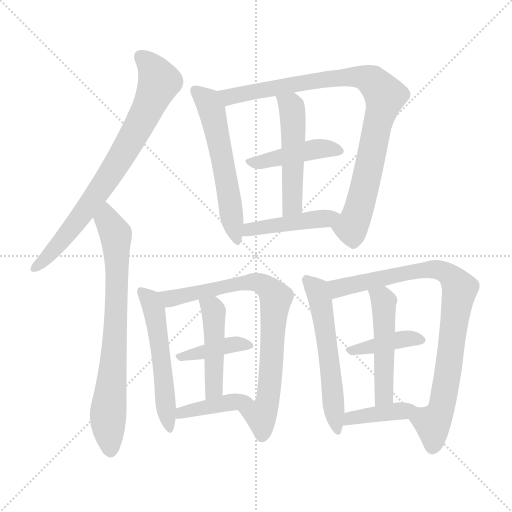
t = 0.00 s
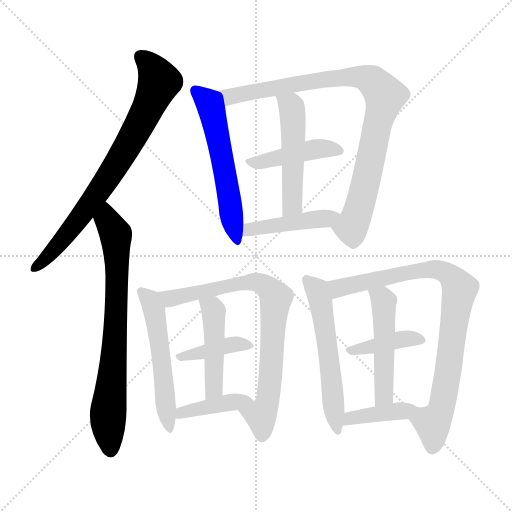
t = 2.43 s
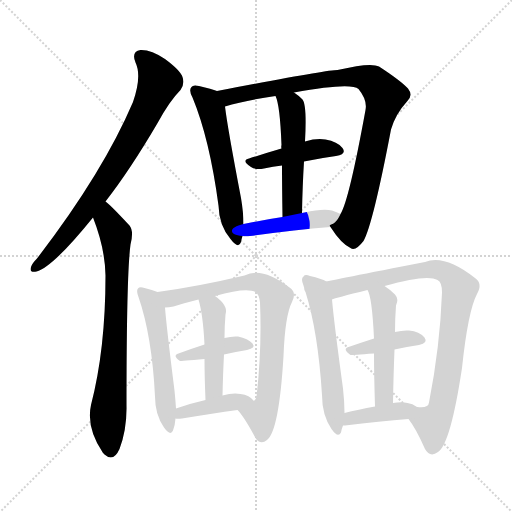
t = 4.85 s
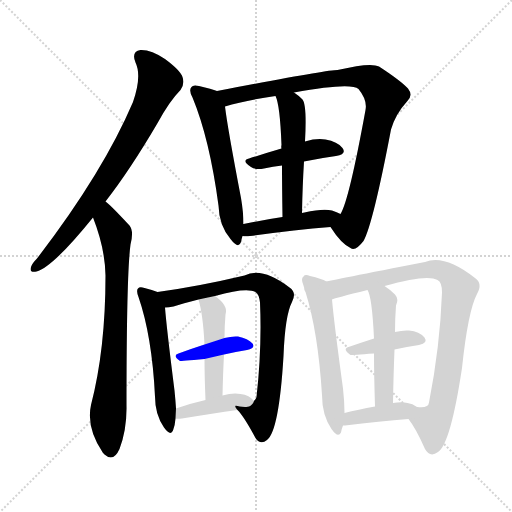
t = 7.28 s
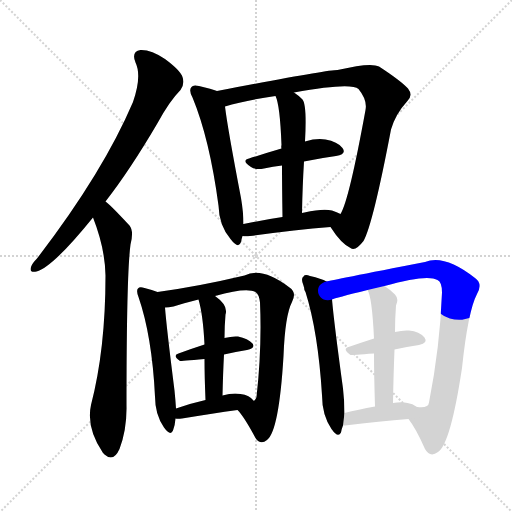
t = 9.71 s
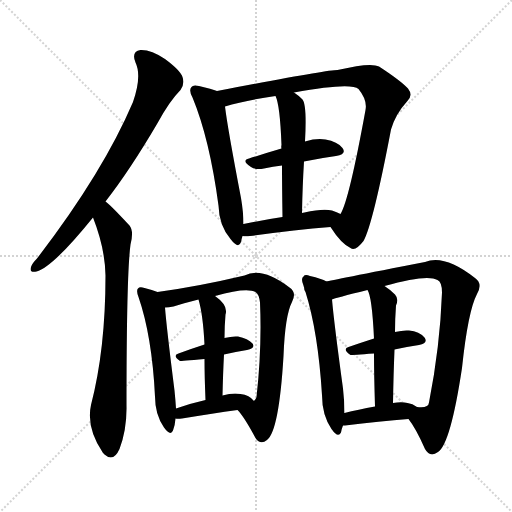
t = 12.13 s

The animated SVG that drew these frames (rendered in a browser with its animation timeline set to each time). Animation: 17 CSS @keyframes rules; one cycle of 12.13 s.

<svg version="1.1" viewBox="0 0 1024 1024" xmlns="http://www.w3.org/2000/svg">
  <g stroke="lightgray" stroke-dasharray="1,1" stroke-width="1" transform="scale(4, 4)">
    <line x1="0" y1="0" x2="256" y2="256"></line>
    <line x1="256" y1="0" x2="0" y2="256"></line>
    <line x1="128" y1="0" x2="128" y2="256"></line>
    <line x1="0" y1="128" x2="256" y2="128"></line>
  </g>
<g transform="scale(1, -1) translate(0, -900)">
   <style type="text/css">
    @keyframes keyframes0 {
      from {
       stroke: blue;
       stroke-dashoffset: 765;
       stroke-width: 128;
       }
       71% {
       animation-timing-function: step-end;
       stroke: blue;
       stroke-dashoffset: 0;
       stroke-width: 128;
       }
       to {
       stroke: black;
       stroke-width: 1024;
       }
       }
       #make-me-a-hanzi-animation-0 {
         animation: keyframes0 0.872559s both;
         animation-delay: 0.000000s;
         animation-timing-function: linear;
       }
    @keyframes keyframes1 {
      from {
       stroke: blue;
       stroke-dashoffset: 749;
       stroke-width: 128;
       }
       71% {
       animation-timing-function: step-end;
       stroke: blue;
       stroke-dashoffset: 0;
       stroke-width: 128;
       }
       to {
       stroke: black;
       stroke-width: 1024;
       }
       }
       #make-me-a-hanzi-animation-1 {
         animation: keyframes1 0.859538s both;
         animation-delay: 0.872559s;
         animation-timing-function: linear;
       }
    @keyframes keyframes2 {
      from {
       stroke: blue;
       stroke-dashoffset: 570;
       stroke-width: 128;
       }
       65% {
       animation-timing-function: step-end;
       stroke: blue;
       stroke-dashoffset: 0;
       stroke-width: 128;
       }
       to {
       stroke: black;
       stroke-width: 1024;
       }
       }
       #make-me-a-hanzi-animation-2 {
         animation: keyframes2 0.713867s both;
         animation-delay: 1.732096s;
         animation-timing-function: linear;
       }
    @keyframes keyframes3 {
      from {
       stroke: blue;
       stroke-dashoffset: 900;
       stroke-width: 128;
       }
       75% {
       animation-timing-function: step-end;
       stroke: blue;
       stroke-dashoffset: 0;
       stroke-width: 128;
       }
       to {
       stroke: black;
       stroke-width: 1024;
       }
       }
       #make-me-a-hanzi-animation-3 {
         animation: keyframes3 0.982422s both;
         animation-delay: 2.445964s;
         animation-timing-function: linear;
       }
    @keyframes keyframes4 {
      from {
       stroke: blue;
       stroke-dashoffset: 436;
       stroke-width: 128;
       }
       59% {
       animation-timing-function: step-end;
       stroke: blue;
       stroke-dashoffset: 0;
       stroke-width: 128;
       }
       to {
       stroke: black;
       stroke-width: 1024;
       }
       }
       #make-me-a-hanzi-animation-4 {
         animation: keyframes4 0.604818s both;
         animation-delay: 3.428385s;
         animation-timing-function: linear;
       }
    @keyframes keyframes5 {
      from {
       stroke: blue;
       stroke-dashoffset: 504;
       stroke-width: 128;
       }
       62% {
       animation-timing-function: step-end;
       stroke: blue;
       stroke-dashoffset: 0;
       stroke-width: 128;
       }
       to {
       stroke: black;
       stroke-width: 1024;
       }
       }
       #make-me-a-hanzi-animation-5 {
         animation: keyframes5 0.660156s both;
         animation-delay: 4.033203s;
         animation-timing-function: linear;
       }
    @keyframes keyframes6 {
      from {
       stroke: blue;
       stroke-dashoffset: 445;
       stroke-width: 128;
       }
       59% {
       animation-timing-function: step-end;
       stroke: blue;
       stroke-dashoffset: 0;
       stroke-width: 128;
       }
       to {
       stroke: black;
       stroke-width: 1024;
       }
       }
       #make-me-a-hanzi-animation-6 {
         animation: keyframes6 0.612142s both;
         animation-delay: 4.693359s;
         animation-timing-function: linear;
       }
    @keyframes keyframes7 {
      from {
       stroke: blue;
       stroke-dashoffset: 540;
       stroke-width: 128;
       }
       64% {
       animation-timing-function: step-end;
       stroke: blue;
       stroke-dashoffset: 0;
       stroke-width: 128;
       }
       to {
       stroke: black;
       stroke-width: 1024;
       }
       }
       #make-me-a-hanzi-animation-7 {
         animation: keyframes7 0.689453s both;
         animation-delay: 5.305501s;
         animation-timing-function: linear;
       }
    @keyframes keyframes8 {
      from {
       stroke: blue;
       stroke-dashoffset: 784;
       stroke-width: 128;
       }
       72% {
       animation-timing-function: step-end;
       stroke: blue;
       stroke-dashoffset: 0;
       stroke-width: 128;
       }
       to {
       stroke: black;
       stroke-width: 1024;
       }
       }
       #make-me-a-hanzi-animation-8 {
         animation: keyframes8 0.888021s both;
         animation-delay: 5.994954s;
         animation-timing-function: linear;
       }
    @keyframes keyframes9 {
      from {
       stroke: blue;
       stroke-dashoffset: 395;
       stroke-width: 128;
       }
       56% {
       animation-timing-function: step-end;
       stroke: blue;
       stroke-dashoffset: 0;
       stroke-width: 128;
       }
       to {
       stroke: black;
       stroke-width: 1024;
       }
       }
       #make-me-a-hanzi-animation-9 {
         animation: keyframes9 0.571452s both;
         animation-delay: 6.882975s;
         animation-timing-function: linear;
       }
    @keyframes keyframes10 {
      from {
       stroke: blue;
       stroke-dashoffset: 461;
       stroke-width: 128;
       }
       60% {
       animation-timing-function: step-end;
       stroke: blue;
       stroke-dashoffset: 0;
       stroke-width: 128;
       }
       to {
       stroke: black;
       stroke-width: 1024;
       }
       }
       #make-me-a-hanzi-animation-10 {
         animation: keyframes10 0.625163s both;
         animation-delay: 7.454427s;
         animation-timing-function: linear;
       }
    @keyframes keyframes11 {
      from {
       stroke: blue;
       stroke-dashoffset: 403;
       stroke-width: 128;
       }
       57% {
       animation-timing-function: step-end;
       stroke: blue;
       stroke-dashoffset: 0;
       stroke-width: 128;
       }
       to {
       stroke: black;
       stroke-width: 1024;
       }
       }
       #make-me-a-hanzi-animation-11 {
         animation: keyframes11 0.577962s both;
         animation-delay: 8.079590s;
         animation-timing-function: linear;
       }
    @keyframes keyframes12 {
      from {
       stroke: blue;
       stroke-dashoffset: 566;
       stroke-width: 128;
       }
       65% {
       animation-timing-function: step-end;
       stroke: blue;
       stroke-dashoffset: 0;
       stroke-width: 128;
       }
       to {
       stroke: black;
       stroke-width: 1024;
       }
       }
       #make-me-a-hanzi-animation-12 {
         animation: keyframes12 0.710612s both;
         animation-delay: 8.657552s;
         animation-timing-function: linear;
       }
    @keyframes keyframes13 {
      from {
       stroke: blue;
       stroke-dashoffset: 866;
       stroke-width: 128;
       }
       74% {
       animation-timing-function: step-end;
       stroke: blue;
       stroke-dashoffset: 0;
       stroke-width: 128;
       }
       to {
       stroke: black;
       stroke-width: 1024;
       }
       }
       #make-me-a-hanzi-animation-13 {
         animation: keyframes13 0.954753s both;
         animation-delay: 9.368164s;
         animation-timing-function: linear;
       }
    @keyframes keyframes14 {
      from {
       stroke: blue;
       stroke-dashoffset: 400;
       stroke-width: 128;
       }
       57% {
       animation-timing-function: step-end;
       stroke: blue;
       stroke-dashoffset: 0;
       stroke-width: 128;
       }
       to {
       stroke: black;
       stroke-width: 1024;
       }
       }
       #make-me-a-hanzi-animation-14 {
         animation: keyframes14 0.575521s both;
         animation-delay: 10.322917s;
         animation-timing-function: linear;
       }
    @keyframes keyframes15 {
      from {
       stroke: blue;
       stroke-dashoffset: 499;
       stroke-width: 128;
       }
       62% {
       animation-timing-function: step-end;
       stroke: blue;
       stroke-dashoffset: 0;
       stroke-width: 128;
       }
       to {
       stroke: black;
       stroke-width: 1024;
       }
       }
       #make-me-a-hanzi-animation-15 {
         animation: keyframes15 0.656087s both;
         animation-delay: 10.898438s;
         animation-timing-function: linear;
       }
    @keyframes keyframes16 {
      from {
       stroke: blue;
       stroke-dashoffset: 400;
       stroke-width: 128;
       }
       57% {
       animation-timing-function: step-end;
       stroke: blue;
       stroke-dashoffset: 0;
       stroke-width: 128;
       }
       to {
       stroke: black;
       stroke-width: 1024;
       }
       }
       #make-me-a-hanzi-animation-16 {
         animation: keyframes16 0.575521s both;
         animation-delay: 11.554525s;
         animation-timing-function: linear;
       }
</style>
<path d="M 211.0 497.0 Q 260.0 560.0 314.0 652.0 Q 339.0 698.0 361.0 720.0 Q 370.0 732.0 365.0 746.0 Q 361.0 759.0 330.0 782.0 Q 302.0 801.0 281.0 800.0 Q 262.0 797.0 271.0 775.0 Q 284.0 748.0 266.0 696.0 Q 206.0 555.0 74.0 383.0 Q 64.0 373.0 62.0 366.0 Q 58.0 354.0 73.0 357.0 Q 106.0 366.0 186.0 465.0 L 211.0 497.0 Z" fill="lightgray"></path> 
<path d="M 186.0 465.0 Q 210.0 404.0 211.0 349.0 Q 211.0 202.0 182.0 90.0 Q 172.0 45.0 206.0 -6.0 Q 207.0 -6.0 209.0 -9.0 Q 227.0 -25.0 239.0 2.0 Q 254.0 42.0 253.0 89.0 Q 253.0 351.0 261.0 411.0 Q 268.0 438.0 259.0 449.0 Q 219.0 492.0 211.0 497.0 C 188.0 517.0 176.0 493.0 186.0 465.0 Z" fill="lightgray"></path> 
<path d="M 434.0 718.0 Q 424.0 722.0 398.0 728.0 Q 386.0 731.0 383.0 726.0 Q 377.0 720.0 385.0 705.0 Q 419.0 623.0 437.0 489.0 Q 438.0 449.0 461.0 422.0 Q 477.0 401.0 482.0 416.0 Q 483.0 422.0 485.0 428.0 L 487.0 452.0 Q 487.0 474.0 482.0 504.0 Q 455.0 645.0 450.0 687.0 C 446.0 714.0 446.0 714.0 434.0 718.0 Z" fill="lightgray"></path> 
<path d="M 661.0 446.0 Q 682.0 413.0 701.0 404.0 Q 711.0 397.0 727.0 418.0 Q 746.0 452.0 782.0 641.0 Q 791.0 672.0 814.0 697.0 Q 827.0 709.0 816.0 723.0 Q 801.0 739.0 758.0 767.0 Q 742.0 776.0 675.0 760.0 Q 653.0 760.0 434.0 718.0 C 405.0 712.0 421.0 679.0 450.0 687.0 Q 490.0 699.0 551.0 708.0 L 588.0 715.0 Q 702.0 736.0 717.0 722.0 Q 735.0 700.0 731.0 680.0 Q 698.0 499.0 681.0 472.0 C 669.0 444.0 655.0 454.0 661.0 446.0 Z" fill="lightgray"></path> 
<path d="M 608.0 577.0 Q 642.0 584.0 672.0 588.0 Q 694.0 592.0 685.0 604.0 Q 675.0 617.0 651.0 621.0 Q 633.0 624.0 610.0 617.0 L 563.0 603.0 Q 529.0 593.0 498.0 583.0 Q 482.0 579.0 502.0 566.0 Q 511.0 560.0 528.0 563.0 Q 546.0 567.0 564.0 569.0 L 608.0 577.0 Z" fill="lightgray"></path> 
<path d="M 604.0 474.0 Q 605.0 529.0 608.0 577.0 L 610.0 617.0 Q 614.0 690.0 605.0 701.0 Q 596.0 710.0 588.0 715.0 C 564.0 732.0 541.0 736.0 551.0 708.0 Q 560.0 690.0 563.0 610.0 Q 562.0 607.0 563.0 603.0 L 564.0 569.0 Q 564.0 529.0 565.0 466.0 C 565.0 436.0 603.0 444.0 604.0 474.0 Z" fill="lightgray"></path> 
<path d="M 485.0 428.0 Q 491.0 427.0 500.0 428.0 Q 588.0 440.0 661.0 446.0 C 691.0 448.0 708.0 459.0 681.0 472.0 Q 674.0 476.0 664.0 479.0 Q 645.0 483.0 609.0 475.0 Q 606.0 475.0 604.0 474.0 L 565.0 466.0 Q 525.0 460.0 487.0 452.0 C 458.0 446.0 455.0 430.0 485.0 428.0 Z" fill="lightgray"></path> 
<path d="M 315.0 316.0 Q 305.0 320.0 289.0 324.0 Q 279.0 327.0 276.0 323.0 Q 272.0 319.0 277.0 306.0 Q 304.0 228.0 310.0 107.0 Q 310.0 71.0 328.0 45.0 Q 341.0 27.0 346.0 39.0 Q 350.0 49.0 351.0 63.0 L 352.0 83.0 Q 351.0 99.0 349.0 119.0 Q 333.0 246.0 330.0 285.0 C 328.0 311.0 328.0 311.0 315.0 316.0 Z" fill="lightgray"></path> 
<path d="M 475.0 80.0 Q 488.0 67.0 511.0 24.0 Q 521.0 9.0 534.0 20.0 Q 558.0 38.0 567.0 188.0 Q 570.0 269.0 584.0 296.0 Q 594.0 315.0 579.0 325.0 Q 524.0 367.0 489.0 349.0 Q 396.0 327.0 315.0 316.0 C 285.0 312.0 300.0 281.0 330.0 285.0 Q 337.0 285.0 347.0 287.0 Q 365.0 293.0 397.0 301.0 L 430.0 308.0 Q 493.0 326.0 511.0 316.0 Q 518.0 312.0 520.0 295.0 Q 524.0 204.0 513.0 106.0 Q 512.0 102.0 508.0 98.0 C 498.0 70.0 457.0 102.0 475.0 80.0 Z" fill="lightgray"></path> 
<path d="M 448.0 191.0 Q 472.0 197.0 494.0 200.0 Q 512.0 204.0 505.0 213.0 Q 496.0 223.0 476.0 227.0 Q 464.0 228.0 449.0 224.0 L 409.0 211.0 Q 381.0 202.0 357.0 193.0 Q 344.0 189.0 360.0 178.0 Q 361.0 178.0 409.0 182.0 L 448.0 191.0 Z" fill="lightgray"></path> 
<path d="M 445.0 109.0 Q 446.0 154.0 448.0 191.0 L 449.0 224.0 Q 449.0 248.0 451.0 271.0 Q 457.0 289.0 430.0 308.0 C 406.0 326.0 389.0 330.0 397.0 301.0 Q 406.0 271.0 409.0 211.0 L 409.0 182.0 Q 409.0 149.0 411.0 100.0 C 412.0 70.0 444.0 79.0 445.0 109.0 Z" fill="lightgray"></path> 
<path d="M 351.0 63.0 Q 355.0 62.0 364.0 63.0 Q 425.0 73.0 475.0 80.0 C 505.0 84.0 518.0 86.0 508.0 98.0 Q 499.0 110.0 481.0 112.0 Q 466.0 115.0 445.0 109.0 L 411.0 100.0 Q 380.0 93.0 352.0 83.0 C 324.0 73.0 321.0 66.0 351.0 63.0 Z" fill="lightgray"></path> 
<path d="M 653.0 337.0 Q 643.0 343.0 620.0 348.0 Q 610.0 352.0 607.0 347.0 Q 601.0 343.0 607.0 329.0 Q 607.0 328.0 608.0 326.0 Q 608.0 320.0 611.0 316.0 Q 636.0 237.0 644.0 110.0 Q 644.0 70.0 663.0 42.0 Q 676.0 23.0 682.0 35.0 Q 683.0 42.0 686.0 49.0 L 689.0 74.0 Q 689.0 96.0 686.0 123.0 Q 668.0 255.0 664.0 301.0 C 661.0 331.0 661.0 333.0 653.0 337.0 Z" fill="lightgray"></path> 
<path d="M 817.0 62.0 Q 832.0 43.0 850.0 2.0 Q 860.0 -16.0 876.0 -4.0 Q 901.0 12.0 924.0 164.0 Q 936.0 278.0 954.0 312.0 Q 966.0 333.0 950.0 344.0 Q 889.0 392.0 850.0 376.0 Q 660.0 339.0 653.0 337.0 C 624.0 331.0 635.0 292.0 664.0 301.0 Q 670.0 304.0 735.0 320.0 L 769.0 328.0 Q 854.0 352.0 875.0 340.0 Q 884.0 336.0 884.0 315.0 Q 880.0 207.0 858.0 95.0 Q 857.0 83.0 834.0 86.0 C 804.0 83.0 803.0 83.0 817.0 62.0 Z" fill="lightgray"></path> 
<path d="M 789.0 201.0 Q 814.0 207.0 838.0 210.0 Q 857.0 214.0 849.0 225.0 Q 839.0 237.0 818.0 239.0 Q 806.0 240.0 790.0 236.0 L 748.0 223.0 Q 720.0 214.0 697.0 206.0 Q 684.0 202.0 701.0 190.0 Q 704.0 190.0 748.0 193.0 L 789.0 201.0 Z" fill="lightgray"></path> 
<path d="M 786.0 94.0 Q 787.0 152.0 789.0 201.0 L 790.0 236.0 Q 790.0 263.0 792.0 289.0 Q 798.0 302.0 790.0 311.0 Q 780.0 321.0 769.0 328.0 C 744.0 345.0 723.0 348.0 735.0 320.0 Q 744.0 307.0 748.0 223.0 L 748.0 193.0 Q 748.0 151.0 750.0 87.0 C 751.0 57.0 785.0 64.0 786.0 94.0 Z" fill="lightgray"></path> 
<path d="M 686.0 49.0 Q 687.0 49.0 690.0 49.0 Q 760.0 58.0 817.0 62.0 C 847.0 64.0 859.0 69.0 834.0 86.0 Q 825.0 93.0 815.0 94.0 Q 803.0 97.0 786.0 94.0 L 750.0 87.0 Q 716.0 81.0 689.0 74.0 C 660.0 67.0 656.0 48.0 686.0 49.0 Z" fill="lightgray"></path> 
      <clipPath id="make-me-a-hanzi-clip-0">
      <path d="M 211.0 497.0 Q 260.0 560.0 314.0 652.0 Q 339.0 698.0 361.0 720.0 Q 370.0 732.0 365.0 746.0 Q 361.0 759.0 330.0 782.0 Q 302.0 801.0 281.0 800.0 Q 262.0 797.0 271.0 775.0 Q 284.0 748.0 266.0 696.0 Q 206.0 555.0 74.0 383.0 Q 64.0 373.0 62.0 366.0 Q 58.0 354.0 73.0 357.0 Q 106.0 366.0 186.0 465.0 L 211.0 497.0 Z" fill="lightgray"></path>
      </clipPath>
      <path clip-path="url(#make-me-a-hanzi-clip-0)" d="M 282.0 785.0 L 300.0 770.0 L 317.0 734.0 L 276.0 644.0 L 220.0 551.0 L 149.0 450.0 L 113.0 405.0 L 71.0 366.0 " fill="none" id="make-me-a-hanzi-animation-0" stroke-dasharray="637 1274" stroke-linecap="round"></path>

      <clipPath id="make-me-a-hanzi-clip-1">
      <path d="M 186.0 465.0 Q 210.0 404.0 211.0 349.0 Q 211.0 202.0 182.0 90.0 Q 172.0 45.0 206.0 -6.0 Q 207.0 -6.0 209.0 -9.0 Q 227.0 -25.0 239.0 2.0 Q 254.0 42.0 253.0 89.0 Q 253.0 351.0 261.0 411.0 Q 268.0 438.0 259.0 449.0 Q 219.0 492.0 211.0 497.0 C 188.0 517.0 176.0 493.0 186.0 465.0 Z" fill="lightgray"></path>
      </clipPath>
      <path clip-path="url(#make-me-a-hanzi-clip-1)" d="M 209.0 490.0 L 214.0 461.0 L 231.0 431.0 L 234.0 377.0 L 230.0 213.0 L 216.0 68.0 L 222.0 3.0 " fill="none" id="make-me-a-hanzi-animation-1" stroke-dasharray="621 1242" stroke-linecap="round"></path>

      <clipPath id="make-me-a-hanzi-clip-2">
      <path d="M 434.0 718.0 Q 424.0 722.0 398.0 728.0 Q 386.0 731.0 383.0 726.0 Q 377.0 720.0 385.0 705.0 Q 419.0 623.0 437.0 489.0 Q 438.0 449.0 461.0 422.0 Q 477.0 401.0 482.0 416.0 Q 483.0 422.0 485.0 428.0 L 487.0 452.0 Q 487.0 474.0 482.0 504.0 Q 455.0 645.0 450.0 687.0 C 446.0 714.0 446.0 714.0 434.0 718.0 Z" fill="lightgray"></path>
      </clipPath>
      <path clip-path="url(#make-me-a-hanzi-clip-2)" d="M 392.0 719.0 L 413.0 700.0 L 423.0 680.0 L 455.0 534.0 L 472.0 421.0 " fill="none" id="make-me-a-hanzi-animation-2" stroke-dasharray="442 884" stroke-linecap="round"></path>

      <clipPath id="make-me-a-hanzi-clip-3">
      <path d="M 661.0 446.0 Q 682.0 413.0 701.0 404.0 Q 711.0 397.0 727.0 418.0 Q 746.0 452.0 782.0 641.0 Q 791.0 672.0 814.0 697.0 Q 827.0 709.0 816.0 723.0 Q 801.0 739.0 758.0 767.0 Q 742.0 776.0 675.0 760.0 Q 653.0 760.0 434.0 718.0 C 405.0 712.0 421.0 679.0 450.0 687.0 Q 490.0 699.0 551.0 708.0 L 588.0 715.0 Q 702.0 736.0 717.0 722.0 Q 735.0 700.0 731.0 680.0 Q 698.0 499.0 681.0 472.0 C 669.0 444.0 655.0 454.0 661.0 446.0 Z" fill="lightgray"></path>
      </clipPath>
      <path clip-path="url(#make-me-a-hanzi-clip-3)" d="M 448.0 719.0 L 464.0 707.0 L 582.0 731.0 L 708.0 747.0 L 737.0 742.0 L 760.0 722.0 L 770.0 704.0 L 715.0 472.0 L 700.0 445.0 L 673.0 443.0 " fill="none" id="make-me-a-hanzi-animation-3" stroke-dasharray="772 1544" stroke-linecap="round"></path>

      <clipPath id="make-me-a-hanzi-clip-4">
      <path d="M 608.0 577.0 Q 642.0 584.0 672.0 588.0 Q 694.0 592.0 685.0 604.0 Q 675.0 617.0 651.0 621.0 Q 633.0 624.0 610.0 617.0 L 563.0 603.0 Q 529.0 593.0 498.0 583.0 Q 482.0 579.0 502.0 566.0 Q 511.0 560.0 528.0 563.0 Q 546.0 567.0 564.0 569.0 L 608.0 577.0 Z" fill="lightgray"></path>
      </clipPath>
      <path clip-path="url(#make-me-a-hanzi-clip-4)" d="M 499.0 574.0 L 633.0 602.0 L 676.0 598.0 " fill="none" id="make-me-a-hanzi-animation-4" stroke-dasharray="308 616" stroke-linecap="round"></path>

      <clipPath id="make-me-a-hanzi-clip-5">
      <path d="M 604.0 474.0 Q 605.0 529.0 608.0 577.0 L 610.0 617.0 Q 614.0 690.0 605.0 701.0 Q 596.0 710.0 588.0 715.0 C 564.0 732.0 541.0 736.0 551.0 708.0 Q 560.0 690.0 563.0 610.0 Q 562.0 607.0 563.0 603.0 L 564.0 569.0 Q 564.0 529.0 565.0 466.0 C 565.0 436.0 603.0 444.0 604.0 474.0 Z" fill="lightgray"></path>
      </clipPath>
      <path clip-path="url(#make-me-a-hanzi-clip-5)" d="M 558.0 707.0 L 583.0 686.0 L 587.0 650.0 L 585.0 498.0 L 570.0 475.0 " fill="none" id="make-me-a-hanzi-animation-5" stroke-dasharray="376 752" stroke-linecap="round"></path>

      <clipPath id="make-me-a-hanzi-clip-6">
      <path d="M 485.0 428.0 Q 491.0 427.0 500.0 428.0 Q 588.0 440.0 661.0 446.0 C 691.0 448.0 708.0 459.0 681.0 472.0 Q 674.0 476.0 664.0 479.0 Q 645.0 483.0 609.0 475.0 Q 606.0 475.0 604.0 474.0 L 565.0 466.0 Q 525.0 460.0 487.0 452.0 C 458.0 446.0 455.0 430.0 485.0 428.0 Z" fill="lightgray"></path>
      </clipPath>
      <path clip-path="url(#make-me-a-hanzi-clip-6)" d="M 493.0 433.0 L 500.0 442.0 L 651.0 462.0 L 675.0 470.0 " fill="none" id="make-me-a-hanzi-animation-6" stroke-dasharray="317 634" stroke-linecap="round"></path>

      <clipPath id="make-me-a-hanzi-clip-7">
      <path d="M 315.0 316.0 Q 305.0 320.0 289.0 324.0 Q 279.0 327.0 276.0 323.0 Q 272.0 319.0 277.0 306.0 Q 304.0 228.0 310.0 107.0 Q 310.0 71.0 328.0 45.0 Q 341.0 27.0 346.0 39.0 Q 350.0 49.0 351.0 63.0 L 352.0 83.0 Q 351.0 99.0 349.0 119.0 Q 333.0 246.0 330.0 285.0 C 328.0 311.0 328.0 311.0 315.0 316.0 Z" fill="lightgray"></path>
      </clipPath>
      <path clip-path="url(#make-me-a-hanzi-clip-7)" d="M 283.0 318.0 L 300.0 300.0 L 310.0 271.0 L 338.0 44.0 " fill="none" id="make-me-a-hanzi-animation-7" stroke-dasharray="412 824" stroke-linecap="round"></path>

      <clipPath id="make-me-a-hanzi-clip-8">
      <path d="M 475.0 80.0 Q 488.0 67.0 511.0 24.0 Q 521.0 9.0 534.0 20.0 Q 558.0 38.0 567.0 188.0 Q 570.0 269.0 584.0 296.0 Q 594.0 315.0 579.0 325.0 Q 524.0 367.0 489.0 349.0 Q 396.0 327.0 315.0 316.0 C 285.0 312.0 300.0 281.0 330.0 285.0 Q 337.0 285.0 347.0 287.0 Q 365.0 293.0 397.0 301.0 L 430.0 308.0 Q 493.0 326.0 511.0 316.0 Q 518.0 312.0 520.0 295.0 Q 524.0 204.0 513.0 106.0 Q 512.0 102.0 508.0 98.0 C 498.0 70.0 457.0 102.0 475.0 80.0 Z" fill="lightgray"></path>
      </clipPath>
      <path clip-path="url(#make-me-a-hanzi-clip-8)" d="M 322.0 313.0 L 340.0 303.0 L 509.0 336.0 L 532.0 327.0 L 552.0 305.0 L 542.0 152.0 L 532.0 89.0 L 522.0 69.0 L 482.0 80.0 " fill="none" id="make-me-a-hanzi-animation-8" stroke-dasharray="656 1312" stroke-linecap="round"></path>

      <clipPath id="make-me-a-hanzi-clip-9">
      <path d="M 448.0 191.0 Q 472.0 197.0 494.0 200.0 Q 512.0 204.0 505.0 213.0 Q 496.0 223.0 476.0 227.0 Q 464.0 228.0 449.0 224.0 L 409.0 211.0 Q 381.0 202.0 357.0 193.0 Q 344.0 189.0 360.0 178.0 Q 361.0 178.0 409.0 182.0 L 448.0 191.0 Z" fill="lightgray"></path>
      </clipPath>
      <path clip-path="url(#make-me-a-hanzi-clip-9)" d="M 361.0 186.0 L 459.0 211.0 L 497.0 208.0 " fill="none" id="make-me-a-hanzi-animation-9" stroke-dasharray="267 534" stroke-linecap="round"></path>

      <clipPath id="make-me-a-hanzi-clip-10">
      <path d="M 445.0 109.0 Q 446.0 154.0 448.0 191.0 L 449.0 224.0 Q 449.0 248.0 451.0 271.0 Q 457.0 289.0 430.0 308.0 C 406.0 326.0 389.0 330.0 397.0 301.0 Q 406.0 271.0 409.0 211.0 L 409.0 182.0 Q 409.0 149.0 411.0 100.0 C 412.0 70.0 444.0 79.0 445.0 109.0 Z" fill="lightgray"></path>
      </clipPath>
      <path clip-path="url(#make-me-a-hanzi-clip-10)" d="M 404.0 297.0 L 425.0 283.0 L 429.0 249.0 L 428.0 131.0 L 425.0 117.0 L 415.0 108.0 " fill="none" id="make-me-a-hanzi-animation-10" stroke-dasharray="333 666" stroke-linecap="round"></path>

      <clipPath id="make-me-a-hanzi-clip-11">
      <path d="M 351.0 63.0 Q 355.0 62.0 364.0 63.0 Q 425.0 73.0 475.0 80.0 C 505.0 84.0 518.0 86.0 508.0 98.0 Q 499.0 110.0 481.0 112.0 Q 466.0 115.0 445.0 109.0 L 411.0 100.0 Q 380.0 93.0 352.0 83.0 C 324.0 73.0 321.0 66.0 351.0 63.0 Z" fill="lightgray"></path>
      </clipPath>
      <path clip-path="url(#make-me-a-hanzi-clip-11)" d="M 358.0 68.0 L 377.0 79.0 L 500.0 100.0 " fill="none" id="make-me-a-hanzi-animation-11" stroke-dasharray="275 550" stroke-linecap="round"></path>

      <clipPath id="make-me-a-hanzi-clip-12">
      <path d="M 653.0 337.0 Q 643.0 343.0 620.0 348.0 Q 610.0 352.0 607.0 347.0 Q 601.0 343.0 607.0 329.0 Q 607.0 328.0 608.0 326.0 Q 608.0 320.0 611.0 316.0 Q 636.0 237.0 644.0 110.0 Q 644.0 70.0 663.0 42.0 Q 676.0 23.0 682.0 35.0 Q 683.0 42.0 686.0 49.0 L 689.0 74.0 Q 689.0 96.0 686.0 123.0 Q 668.0 255.0 664.0 301.0 C 661.0 331.0 661.0 333.0 653.0 337.0 Z" fill="lightgray"></path>
      </clipPath>
      <path clip-path="url(#make-me-a-hanzi-clip-12)" d="M 614.0 340.0 L 633.0 322.0 L 643.0 286.0 L 674.0 41.0 " fill="none" id="make-me-a-hanzi-animation-12" stroke-dasharray="438 876" stroke-linecap="round"></path>

      <clipPath id="make-me-a-hanzi-clip-13">
      <path d="M 817.0 62.0 Q 832.0 43.0 850.0 2.0 Q 860.0 -16.0 876.0 -4.0 Q 901.0 12.0 924.0 164.0 Q 936.0 278.0 954.0 312.0 Q 966.0 333.0 950.0 344.0 Q 889.0 392.0 850.0 376.0 Q 660.0 339.0 653.0 337.0 C 624.0 331.0 635.0 292.0 664.0 301.0 Q 670.0 304.0 735.0 320.0 L 769.0 328.0 Q 854.0 352.0 875.0 340.0 Q 884.0 336.0 884.0 315.0 Q 880.0 207.0 858.0 95.0 Q 857.0 83.0 834.0 86.0 C 804.0 83.0 803.0 83.0 817.0 62.0 Z" fill="lightgray"></path>
      </clipPath>
      <path clip-path="url(#make-me-a-hanzi-clip-13)" d="M 656.0 331.0 L 675.0 323.0 L 777.0 344.0 L 786.0 351.0 L 860.0 362.0 L 889.0 357.0 L 911.0 338.0 L 919.0 323.0 L 897.0 155.0 L 884.0 87.0 L 865.0 53.0 L 865.0 7.0 " fill="none" id="make-me-a-hanzi-animation-13" stroke-dasharray="738 1476" stroke-linecap="round"></path>

      <clipPath id="make-me-a-hanzi-clip-14">
      <path d="M 789.0 201.0 Q 814.0 207.0 838.0 210.0 Q 857.0 214.0 849.0 225.0 Q 839.0 237.0 818.0 239.0 Q 806.0 240.0 790.0 236.0 L 748.0 223.0 Q 720.0 214.0 697.0 206.0 Q 684.0 202.0 701.0 190.0 Q 704.0 190.0 748.0 193.0 L 789.0 201.0 Z" fill="lightgray"></path>
      </clipPath>
      <path clip-path="url(#make-me-a-hanzi-clip-14)" d="M 700.0 198.0 L 800.0 222.0 L 841.0 219.0 " fill="none" id="make-me-a-hanzi-animation-14" stroke-dasharray="272 544" stroke-linecap="round"></path>

      <clipPath id="make-me-a-hanzi-clip-15">
      <path d="M 786.0 94.0 Q 787.0 152.0 789.0 201.0 L 790.0 236.0 Q 790.0 263.0 792.0 289.0 Q 798.0 302.0 790.0 311.0 Q 780.0 321.0 769.0 328.0 C 744.0 345.0 723.0 348.0 735.0 320.0 Q 744.0 307.0 748.0 223.0 L 748.0 193.0 Q 748.0 151.0 750.0 87.0 C 751.0 57.0 785.0 64.0 786.0 94.0 Z" fill="lightgray"></path>
      </clipPath>
      <path clip-path="url(#make-me-a-hanzi-clip-15)" d="M 741.0 320.0 L 768.0 297.0 L 768.0 109.0 L 754.0 96.0 " fill="none" id="make-me-a-hanzi-animation-15" stroke-dasharray="371 742" stroke-linecap="round"></path>

      <clipPath id="make-me-a-hanzi-clip-16">
      <path d="M 686.0 49.0 Q 687.0 49.0 690.0 49.0 Q 760.0 58.0 817.0 62.0 C 847.0 64.0 859.0 69.0 834.0 86.0 Q 825.0 93.0 815.0 94.0 Q 803.0 97.0 786.0 94.0 L 750.0 87.0 Q 716.0 81.0 689.0 74.0 C 660.0 67.0 656.0 48.0 686.0 49.0 Z" fill="lightgray"></path>
      </clipPath>
      <path clip-path="url(#make-me-a-hanzi-clip-16)" d="M 688.0 55.0 L 698.0 57.0 L 701.0 64.0 L 826.0 83.0 " fill="none" id="make-me-a-hanzi-animation-16" stroke-dasharray="272 544" stroke-linecap="round"></path>

</g>
</svg>
